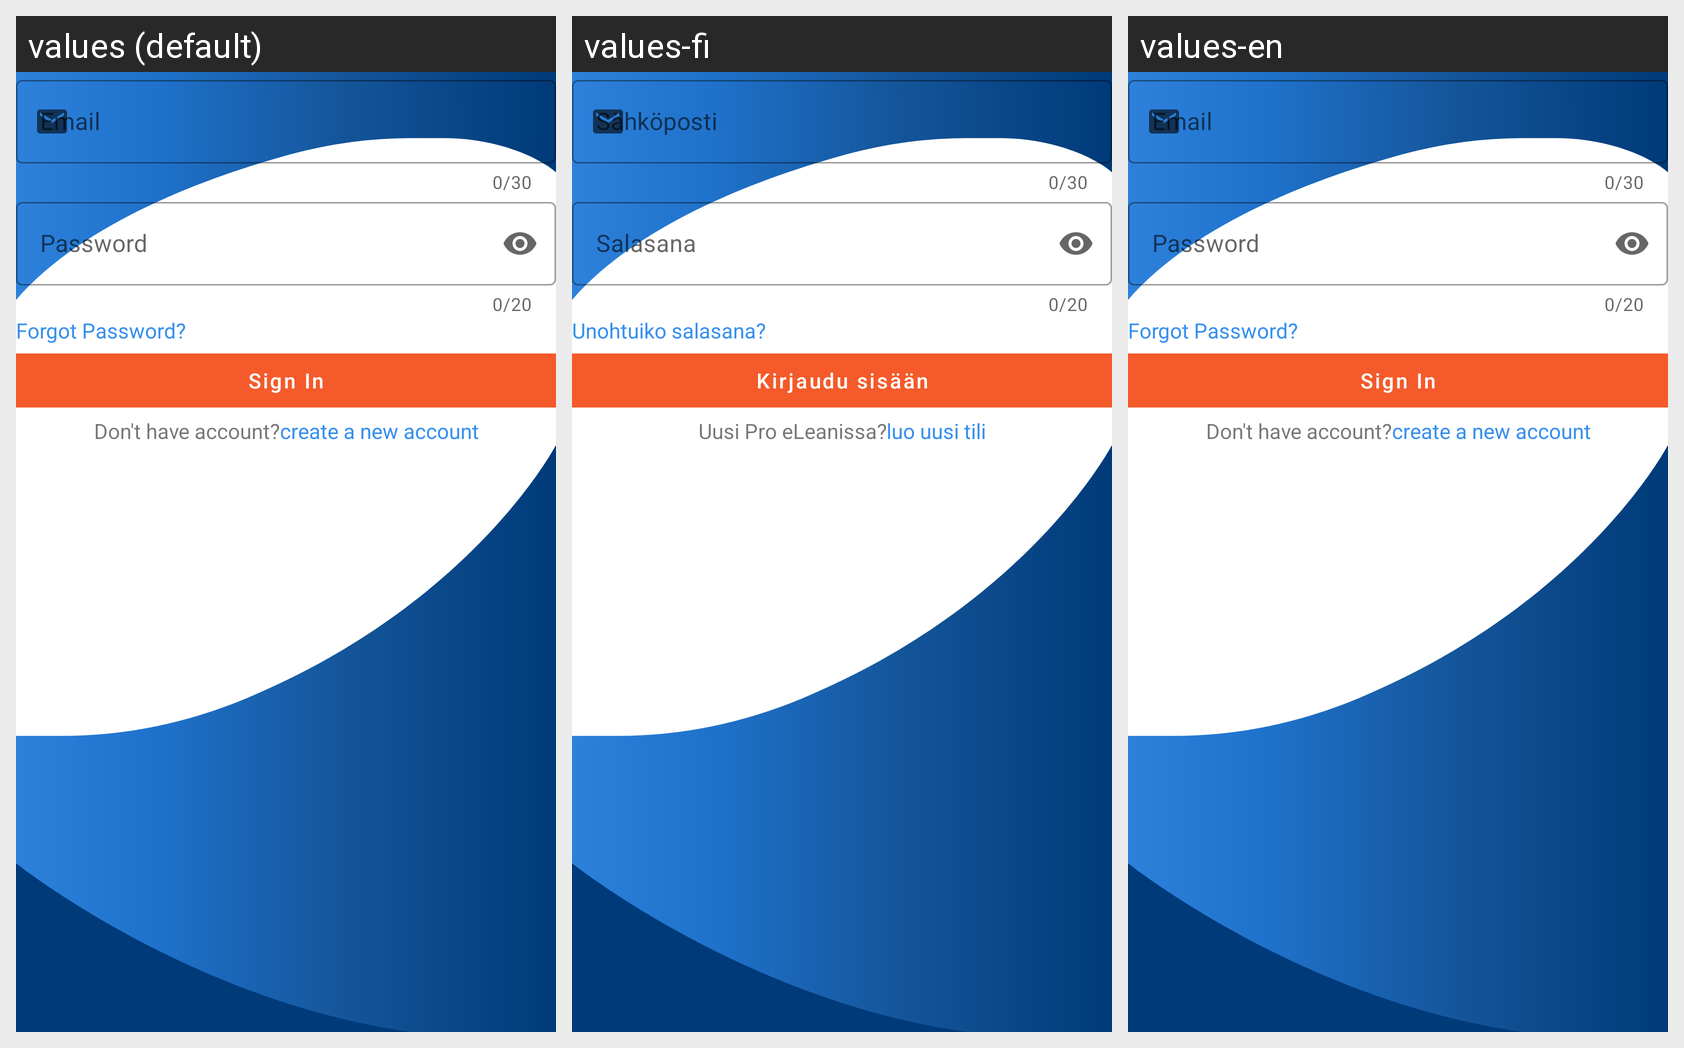

Translations of the strings shown on this Android screen, per locale in the grid:
Android screen res/layout/fragment_login.xml rendered under 3 locales, left to right: values (default), values-fi, values-en. Device: Nexus 5 (rendered at 1080×1920; each locale shown at half size, 540×960, under a caption strip naming it); theme AppTheme.
Strings drawn on this screen, with the default value and each locale's value (text and hints the layout hard-codes, and strings that could not be matched under every locale, appear in the picture but are not listed):

str_email
  values: Email
  values-fi: Sähköposti
  values-en: Email

str_password
  values: Password
  values-fi: Salasana
  values-en: Password

str_forgot_password
  values: Forgot Password?
  values-fi: Unohtuiko salasana?
  values-en: Forgot Password?

str_sign_in
  values: Sign In
  values-fi: Kirjaudu sisään
  values-en: Sign In

str_don_t_have_an_account
  values: Don't have account?
  values-fi: Uusi Pro eLeanissa?
  values-en: Don't have account?

str_create_a_new_account
  values: create a new account
  values-fi: luo uusi tili
  values-en: create a new account
